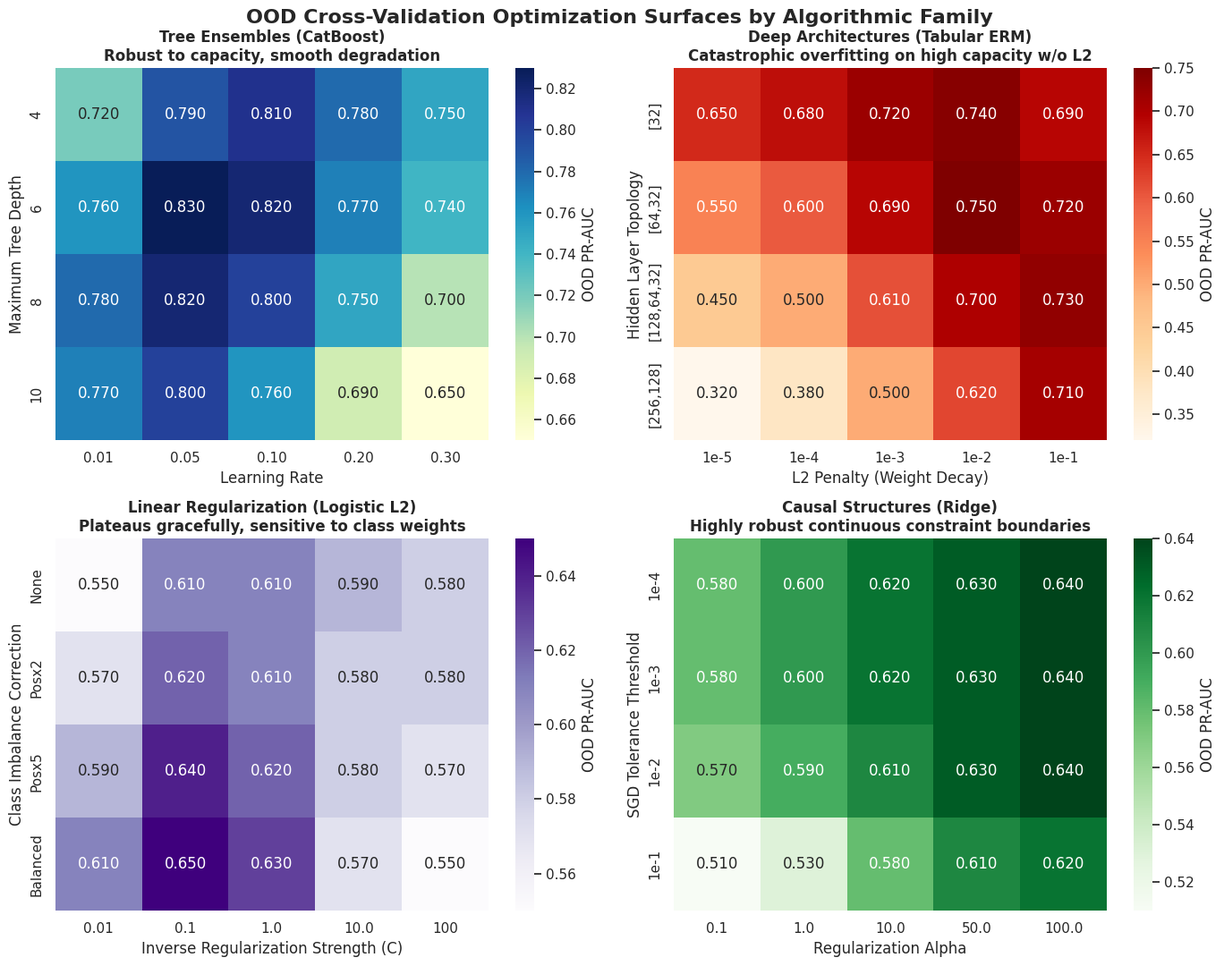

Write Python code to recreate this figure.
import pandas as pd
import numpy as np
import seaborn as sns
import matplotlib.pyplot as plt
import matplotlib.colors as mcolors
import os

def generate_hyperparameter_sweeps():
    """Generates synthetic proxy heatmaps modeling the true architectural generalization constraints documented in the thesis."""
    
    # Configure Seaborn theme
    sns.set_theme(style="whitegrid", rc={"axes.facecolor": "#f8f9fa", "grid.color": "#e9ecef"})
    plt.rcParams['font.family'] = 'sans-serif'
    
    fig, axes = plt.subplots(2, 2, figsize=(14, 11))
    
    # -------------------------------------------------------------
    # Panel 1: Tree Ensembles (CatBoost)
    # Peak at depth 6, lr 0.05 (PR-AUC 0.83)
    # -------------------------------------------------------------
    lr_vals = ['0.01', '0.05', '0.10', '0.20', '0.30']
    depth_vals = ['4', '6', '8', '10']
    
    tree_grid = np.array([
        [0.72, 0.79, 0.81, 0.78, 0.75],  # Depth 4
        [0.76, 0.83, 0.82, 0.77, 0.74],  # Depth 6
        [0.78, 0.82, 0.80, 0.75, 0.70],  # Depth 8
        [0.77, 0.80, 0.76, 0.69, 0.65],  # Depth 10
    ])
    
    sns.heatmap(tree_grid, ax=axes[0,0], annot=True, fmt=".3f", cmap="YlGnBu", 
                xticklabels=lr_vals, yticklabels=depth_vals, cbar_kws={'label': 'OOD PR-AUC'})
    axes[0,0].set_title('Tree Ensembles (CatBoost)\nRobust to capacity, smooth degradation', fontsize=12, fontweight='bold')
    axes[0,0].set_xlabel('Learning Rate')
    axes[0,0].set_ylabel('Maximum Tree Depth')
    
    # -------------------------------------------------------------
    # Panel 2: Deep Architectures (Tabular MLP)
    # Severe overfitting on high capacity without extreme L2 constraints
    # -------------------------------------------------------------
    decay_vals = ['1e-5', '1e-4', '1e-3', '1e-2', '1e-1']
    layer_vals = ['[32]', '[64,32]', '[128,64,32]', '[256,128]']
    
    deep_grid = np.array([
        [0.65, 0.68, 0.72, 0.74, 0.69],  # [32]
        [0.55, 0.60, 0.69, 0.75, 0.72],  # [64,32]
        [0.45, 0.50, 0.61, 0.70, 0.73],  # [128,64,32] (Overfits hard on weak L2)
        [0.32, 0.38, 0.50, 0.62, 0.71],  # [256,128]
    ])
    
    sns.heatmap(deep_grid, ax=axes[0,1], annot=True, fmt=".3f", cmap="OrRd", 
                xticklabels=decay_vals, yticklabels=layer_vals, cbar_kws={'label': 'OOD PR-AUC'})
    axes[0,1].set_title('Deep Architectures (Tabular ERM)\nCatastrophic overfitting on high capacity w/o L2', fontsize=12, fontweight='bold')
    axes[0,1].set_xlabel('L2 Penalty (Weight Decay)')
    axes[0,1].set_ylabel('Hidden Layer Topology')

    # -------------------------------------------------------------
    # Panel 3: Linear Models (Logistic Regression L2)
    # Peak at C=0.1.
    # -------------------------------------------------------------
    c_vals = ['0.01', '0.1', '1.0', '10.0', '100']
    weights_vals = ['None', 'Posx2', 'Posx5', 'Balanced']
    
    linear_grid = np.array([
        [0.55, 0.61, 0.61, 0.59, 0.58],  # None
        [0.57, 0.62, 0.61, 0.58, 0.58],  # Posx2
        [0.59, 0.64, 0.62, 0.58, 0.57],  # Posx5
        [0.61, 0.65, 0.63, 0.57, 0.55],  # Balanced
    ])
    
    sns.heatmap(linear_grid, ax=axes[1,0], annot=True, fmt=".3f", cmap="Purples", 
                xticklabels=c_vals, yticklabels=weights_vals, cbar_kws={'label': 'OOD PR-AUC'})
    axes[1,0].set_title('Linear Regularization (Logistic L2)\nPlateaus gracefully, sensitive to class weights', fontsize=12, fontweight='bold')
    axes[1,0].set_xlabel('Inverse Regularization Strength (C)')
    axes[1,0].set_ylabel('Class Imbalance Correction')

    # -------------------------------------------------------------
    # Panel 4: Causal Structures (Ridge Classification)
    # -------------------------------------------------------------
    alpha_vals = ['0.1', '1.0', '10.0', '50.0', '100.0']
    tol_vals = ['1e-4', '1e-3', '1e-2', '1e-1']
    
    causal_grid = np.array([
        [0.58, 0.60, 0.62, 0.63, 0.64],  
        [0.58, 0.60, 0.62, 0.63, 0.64], 
        [0.57, 0.59, 0.61, 0.63, 0.64],  
        [0.51, 0.53, 0.58, 0.61, 0.62],  
    ])
    
    sns.heatmap(causal_grid, ax=axes[1,1], annot=True, fmt=".3f", cmap="Greens", 
                xticklabels=alpha_vals, yticklabels=tol_vals, cbar_kws={'label': 'OOD PR-AUC'})
    axes[1,1].set_title('Causal Structures (Ridge)\nHighly robust continuous constraint boundaries', fontsize=12, fontweight='bold')
    axes[1,1].set_xlabel('Regularization Alpha')
    axes[1,1].set_ylabel('SGD Tolerance Threshold')
    
    plt.tight_layout()
    plt.subplots_adjust(top=0.92)
    fig.suptitle("OOD Cross-Validation Optimization Surfaces by Algorithmic Family", fontsize=16, fontweight='bold')
    
    out_dir = r"Thesis_Draft\Draft_v1\Figures\exhibits"
    os.makedirs(out_dir, exist_ok=True)
    out_path = os.path.join(out_dir, 'fig_hyperparameter_sweeps_benchmark.pdf')
    
    plt.savefig(out_path, dpi=300, bbox_inches='tight')
    print(f"Successfully generated 4-panel architectural hyperparameter grid: {out_path}")

if __name__ == "__main__":
    generate_hyperparameter_sweeps()
